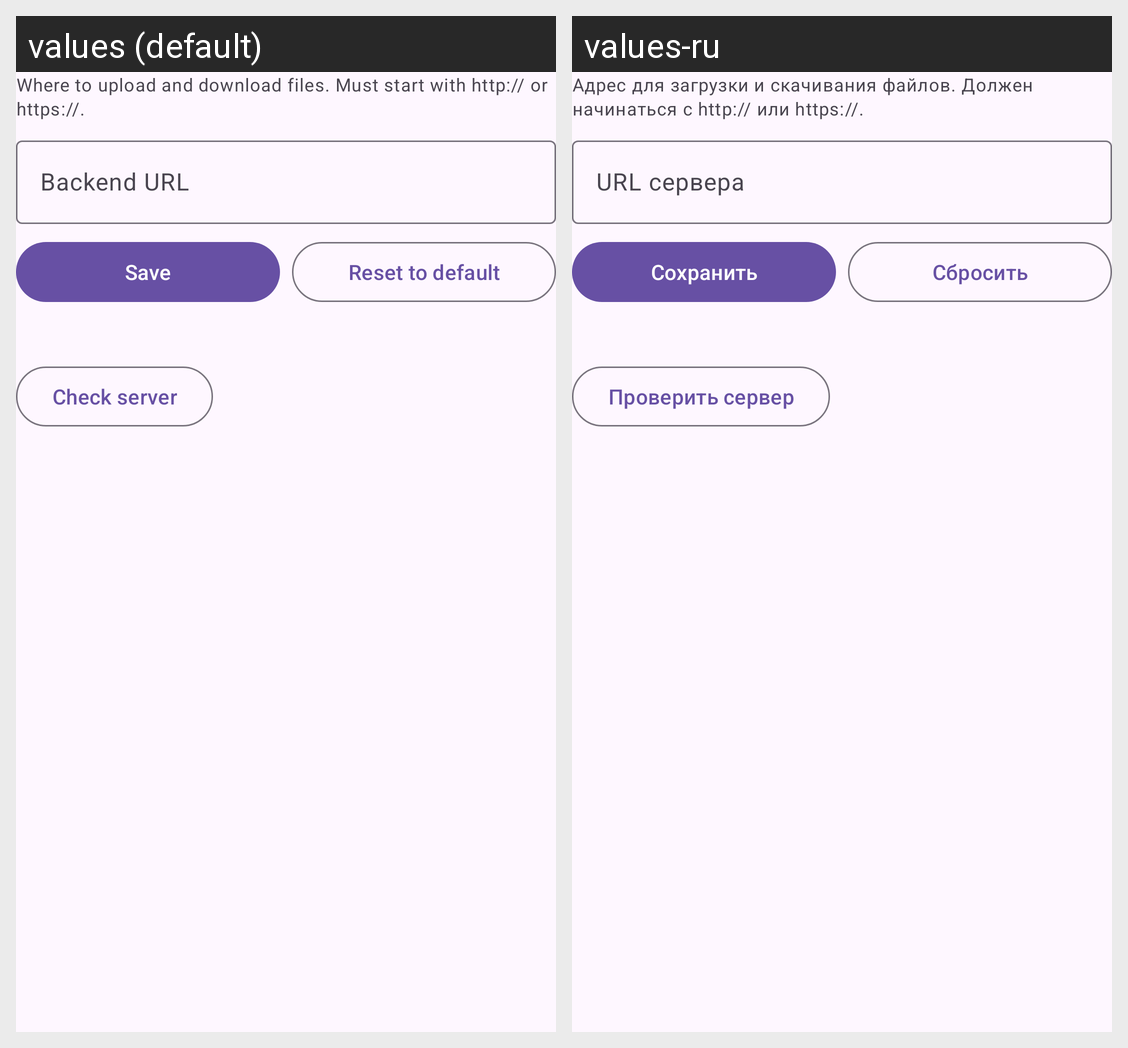

Translations of the strings shown on this Android screen, per locale in the grid:
Android screen res/layout/view_provider_safeshare.xml rendered under 2 locales, left to right: values (default), values-ru. Device: Nexus 5 (rendered at 1080×1920; each locale shown at half size, 540×960, under a caption strip naming it); theme Theme.SafeShare.
Strings drawn on this screen, with the default value and each locale's value (text and hints the layout hard-codes, and strings that could not be matched under every locale, appear in the picture but are not listed):

settings_server_hint
  values: Where to upload and download files. Must start with http:// or https://.
  values-ru: Адрес для загрузки и скачивания файлов. Должен начинаться с http:// или https://.

settings_server_label
  values: Backend URL
  values-ru: URL сервера

settings_save
  values: Save
  values-ru: Сохранить

settings_reset
  values: Reset to default
  values-ru: Сбросить

settings_check_server
  values: Check server
  values-ru: Проверить сервер
